7-way image classification set "dataset-augmented" from GitHub (niklasxiao/DataLabTrash); label vocabulary: biological waste, cardboard, glass, metal, paper, plastic, trash.

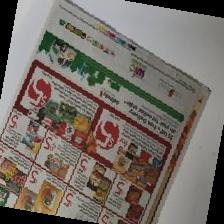
Label: paper

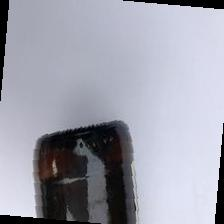
Label: glass

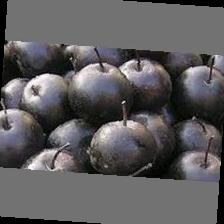
Label: biological waste

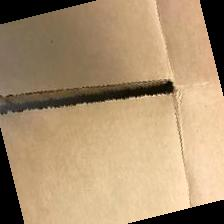
Label: cardboard

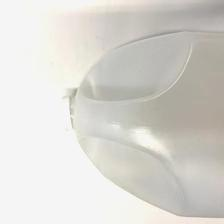
Label: plastic

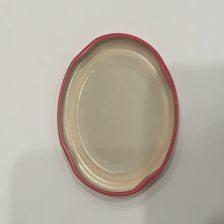
Label: metal
